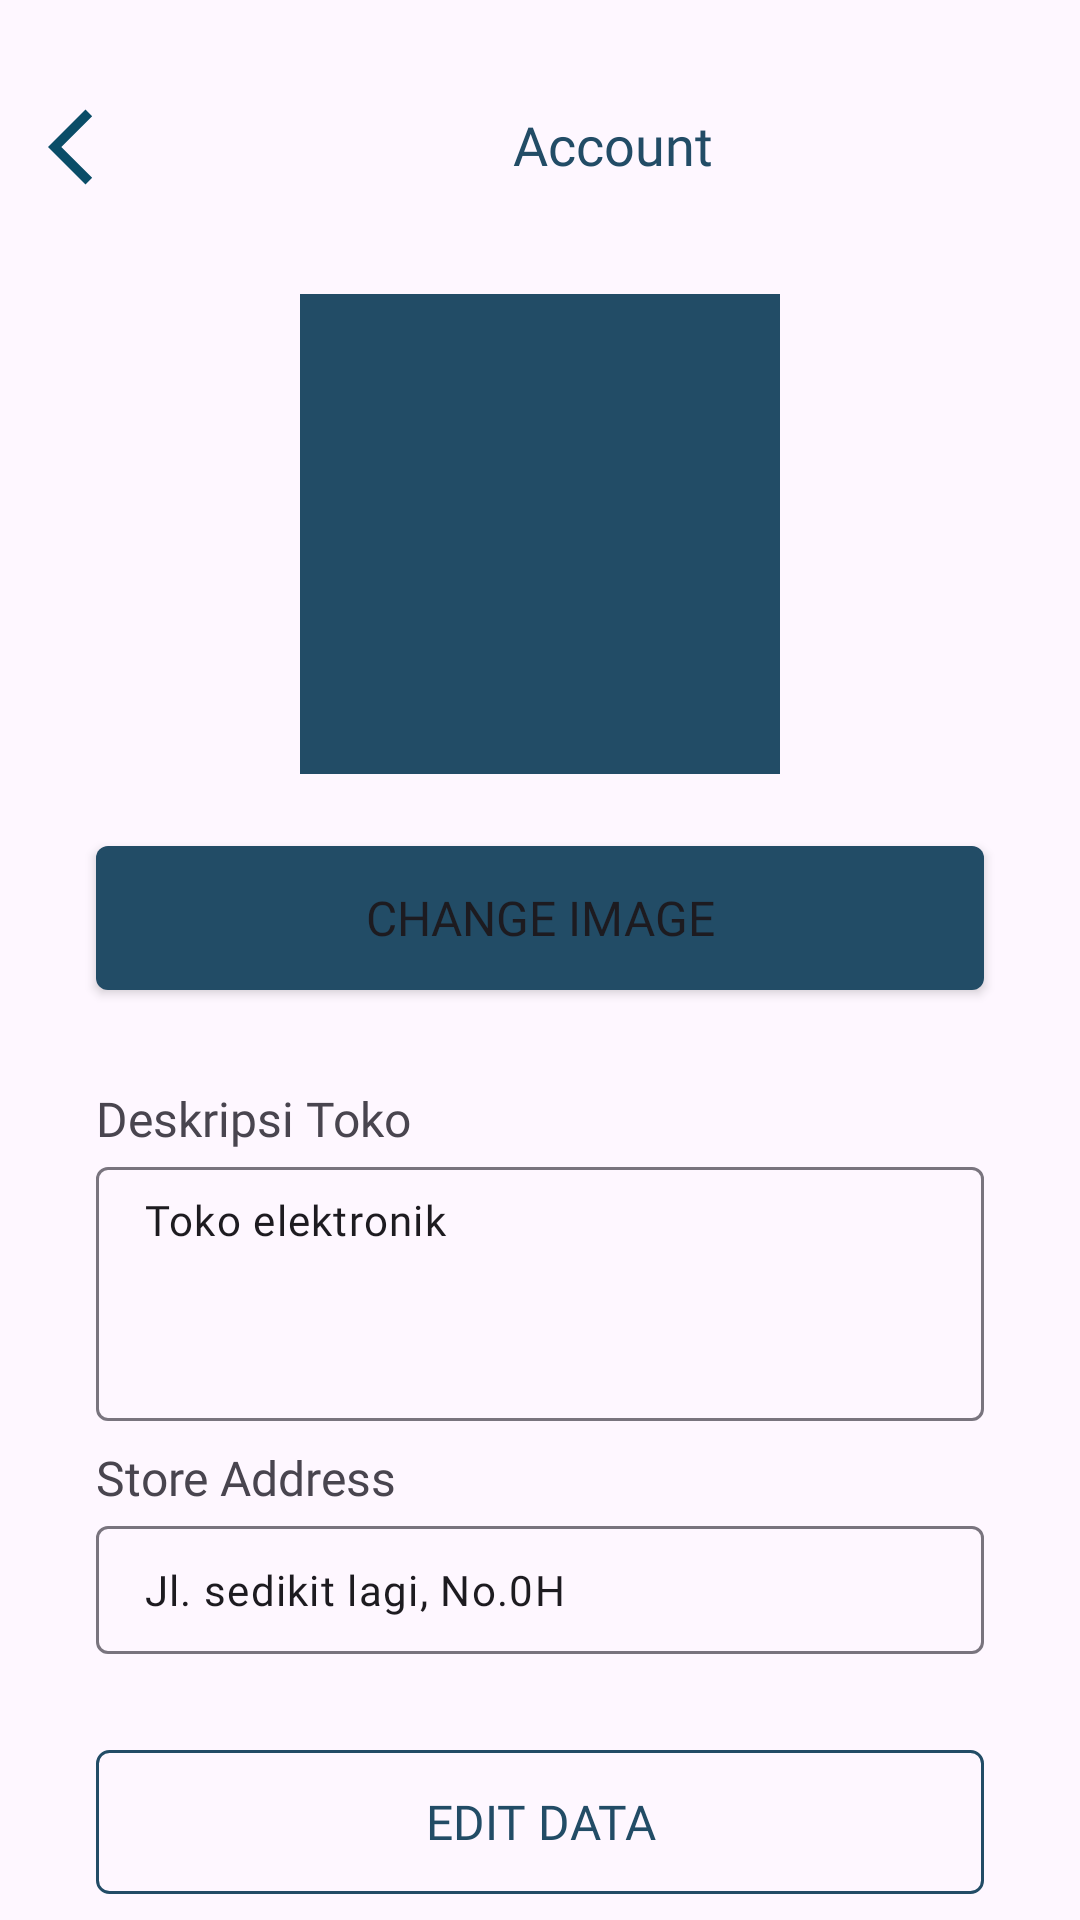

Reconstruct the res/layout file that produces this screen, plus the resources it refers to.
<!-- AndroidManifest.xml: application theme Theme.BraincoreSellerApp -->
<!-- res/layout/fragment_account.xml -->
<?xml version="1.0" encoding="utf-8"?>
<androidx.constraintlayout.widget.ConstraintLayout xmlns:android="http://schemas.android.com/apk/res/android"
    xmlns:tools="http://schemas.android.com/tools"
    android:layout_width="match_parent"
    android:layout_height="match_parent"
    xmlns:app="http://schemas.android.com/apk/res-auto"
    tools:context=".ui.account.AccountFragment">

    <LinearLayout
        android:id="@+id/action_bar"
        android:layout_width="match_parent"
        android:layout_height="wrap_content"
        android:layout_marginTop="32dp"
        android:paddingHorizontal="16dp"
        android:paddingVertical="4dp"
        android:textAlignment="center"
        app:layout_constraintEnd_toEndOf="parent"
        app:layout_constraintStart_toStartOf="parent"
        app:layout_constraintTop_toTopOf="parent"
        tools:ignore="UseCompoundDrawables">

        <ImageView
            android:id="@+id/btn_back"
            android:layout_width="wrap_content"
            android:layout_height="wrap_content"
            android:layout_marginEnd="140dp"
            android:contentDescription="@string/description"
            android:src="@drawable/back_icon" />

        <TextView
            android:textColor="@color/primary_navy"
            android:layout_width="wrap_content"
            android:layout_height="wrap_content"
            android:fontFamily="@font/roboto_medium"
            android:text="@string/account"
            android:textSize="18sp" />
    </LinearLayout>

    <com.google.android.material.imageview.ShapeableImageView
        android:id="@+id/image_profile"
        android:layout_width="160dp"
        android:layout_height="160dp"
        android:layout_marginTop="32dp"
        android:contentDescription="@string/seller_img"
        android:scaleType="centerCrop"
        android:src="@color/primary_navy"
        app:layout_constraintEnd_toEndOf="parent"

        app:layout_constraintStart_toStartOf="parent"
        app:layout_constraintTop_toBottomOf="@+id/action_bar"
        app:shapeAppearanceOverlay="@style/CircleImageView"
        tools:ignore="ImageContrastCheck" />

    <Button
        android:id="@+id/change_image_btn"
        android:layout_width="0dp"
        android:layout_height="wrap_content"
        android:layout_marginStart="32dp"
        android:layout_marginTop="24dp"
        android:layout_marginEnd="32dp"
        android:background="@drawable/button_rounded"
        android:fontFamily="@font/roboto_medium"
        android:text="@string/change_image"
        android:textSize="16sp"
        app:layout_constraintEnd_toEndOf="parent"
        app:layout_constraintStart_toStartOf="parent"
        app:layout_constraintTop_toBottomOf="@+id/image_profile"
        tools:ignore="VisualLintButtonSize" />

    <TextView
        android:id="@+id/store_desc"
        android:layout_width="0dp"
        android:layout_height="wrap_content"
        android:layout_marginTop="32dp"
        android:text="@string/input_store_desc"
        android:fontFamily="@font/roboto_medium"
        android:textSize="16sp"
        app:layout_constraintEnd_toEndOf="@+id/change_image_btn"
        app:layout_constraintStart_toStartOf="@+id/change_image_btn"
        app:layout_constraintTop_toBottomOf="@+id/change_image_btn" />

    <com.google.android.material.textfield.TextInputLayout
        android:id="@+id/input_store_desc_layout"
        android:layout_width="0dp"
        android:layout_height="90dp"
        android:layout_marginTop="0dp"
        app:layout_constraintEnd_toEndOf="@+id/store_desc"
        app:layout_constraintStart_toStartOf="@+id/store_desc"
        app:layout_constraintTop_toBottomOf="@+id/store_desc">

        <com.google.android.material.textfield.TextInputEditText
            android:gravity="top"
            android:id="@+id/input_store_desc"
            android:layout_width="match_parent"
            android:layout_height="match_parent"
            android:fontFamily="@font/roboto_regular"
            android:text="@string/description_store"
            android:lines="3"
            android:maxLines="3"
            android:inputType="text"
            android:padding="8dp"
            android:textColorHint="@color/disable"
            android:textSize="14sp"
            tools:ignore="TouchTargetSizeCheck,TextContrastCheck,DuplicateSpeakableTextCheck" />
    </com.google.android.material.textfield.TextInputLayout>


    <TextView
        android:id="@+id/store_address"
        android:layout_width="0dp"
        android:layout_height="wrap_content"
        android:layout_marginTop="8dp"
        android:text="@string/store_address"
        android:fontFamily="@font/roboto_medium"
        android:textSize="16sp"
        app:layout_constraintEnd_toEndOf="@+id/input_store_desc_layout"
        app:layout_constraintStart_toStartOf="@+id/input_store_desc_layout"
        app:layout_constraintTop_toBottomOf="@+id/input_store_desc_layout" />

    <com.google.android.material.textfield.TextInputLayout
        android:id="@+id/input_store_address_layout"
        android:layout_width="0dp"
        android:layout_height="48dp"
        android:layout_marginTop="0dp"
        app:layout_constraintEnd_toEndOf="@+id/input_store_desc_layout"
        app:layout_constraintStart_toStartOf="@+id/input_store_desc_layout"
        app:layout_constraintTop_toBottomOf="@+id/store_address">

        <com.google.android.material.textfield.TextInputEditText
            android:id="@+id/input_store_address"
            android:layout_width="match_parent"
            android:layout_height="match_parent"
            android:fontFamily="@font/roboto_regular"
            android:text="@string/address_braincore"
            android:inputType="text"
            android:padding="8dp"
            android:textColorHint="@color/disable"
            android:textSize="14sp"
            tools:ignore="TouchTargetSizeCheck,TextContrastCheck,DuplicateSpeakableTextCheck" />
    </com.google.android.material.textfield.TextInputLayout>

    <Button
        android:id="@+id/btn_edit_data"
        android:layout_width="0dp"
        android:layout_height="wrap_content"
        android:layout_marginTop="32dp"
        android:background="@drawable/button_stroke"
        android:fontFamily="@font/roboto_medium"
        android:text="@string/edit_data"
        android:textColor="@color/primary_navy"
        android:textSize="16sp"
        app:layout_constraintEnd_toEndOf="@+id/input_store_address_layout"
        app:layout_constraintStart_toStartOf="@+id/input_store_address_layout"
        app:layout_constraintTop_toBottomOf="@+id/input_store_address_layout"
        tools:ignore="TouchTargetSizeCheck" />

    <ProgressBar
        android:id="@+id/progressBar"
        style="?android:attr/progressBarStyle"
        android:layout_width="wrap_content"
        android:layout_height="wrap_content"
        android:visibility="gone"
        app:layout_constraintBottom_toBottomOf="parent"
        app:layout_constraintEnd_toEndOf="parent"
        app:layout_constraintHorizontal_bias="0.5"
        app:layout_constraintStart_toStartOf="parent"
        app:layout_constraintTop_toTopOf="parent"
        app:layout_constraintVertical_bias="0.5"
        tools:visibility="visible" />

</androidx.constraintlayout.widget.ConstraintLayout>
<!-- resources referenced by this layout -->
<resources>
  <color name="disable">#6F6F6F</color>
  <color name="primary_navy">#224C66</color>
  <!-- drawable back_icon (drawable) -->
  <vector xmlns:android="http://schemas.android.com/apk/res/android"
      android:width="15dp"
      android:height="26dp"
      android:viewportWidth="15"
      android:viewportHeight="26">
    <path
        android:pathData="M12.5,25.5L0,13L12.5,0.5L14.719,2.719L4.438,13L14.719,23.281L12.5,25.5Z"
        android:fillColor="#0A4D68"/>
  </vector>
  <!-- drawable button_rounded (drawable) -->
  <?xml version="1.0" encoding="utf-8"?>
  <selector xmlns:android="http://schemas.android.com/apk/res/android">
      <item>
          <shape android:shape="rectangle">
              <solid android:color="@color/primary_navy" />
              <corners android:radius="4dp" />
          </shape>
      </item>
  </selector>
  <!-- drawable button_stroke (drawable) -->
  <?xml version="1.0" encoding="utf-8"?>
  <selector xmlns:android="http://schemas.android.com/apk/res/android">
      <item android:state_pressed="true">
          <shape android:shape="rectangle">
              <solid android:color="@color/primary_navy" />
              <stroke
                  android:width="1dp"
                  android:color="@color/primary_navy" />
              <corners android:radius="4dp" />
          </shape>
      </item>
      <item>
          <shape android:shape="rectangle">
              <solid android:color="@android:color/transparent" />
              <stroke
                  android:width="1dp"
                  android:color="@color/primary_navy" />
              <corners android:radius="4dp" />
          </shape>
      </item>
  </selector>
  <string name="account">Account</string>
  <string name="address_braincore">Jl. sedikit lagi, No.0H</string>
  <string name="change_image">Change Image</string>
  <string name="description">Description</string>
  <string name="description_store">Toko elektronik</string>
  <string name="edit_data">Edit Data</string>
  <string name="input_store_desc">Deskripsi Toko</string>
  <string name="seller_img">Seller image</string>
  <string name="store_address">Store Address</string>
  <style name="Theme.BraincoreSellerApp" parent="Base.Theme.BraincoreSellerApp" />
  <style name="Base.Theme.BraincoreSellerApp" parent="Theme.Material3.DayNight.NoActionBar">
          
          
          <item name="colorPrimary">@color/primary_navy</item>
      </style>
</resources>
